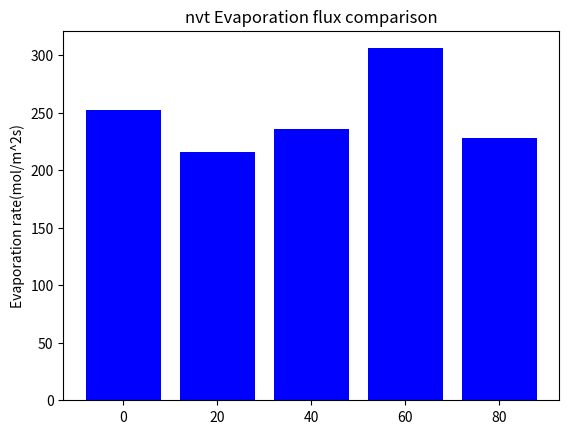

Source code (Python):
import matplotlib.pyplot as plt

# 示例数据
categories = ['0','20','40','60','80']
values = [252,216,236,306,228]

# 创建柱状图
plt.bar(categories, values, color='blue')

# 添加标题和标签
plt.title('nvt Evaporation flux comparison')
plt.xlabel('')
plt.ylabel('Evaporation rate(mol/m^2s)')

# 显示图形
plt.show()
plt.savefig('bar_chart.png')
